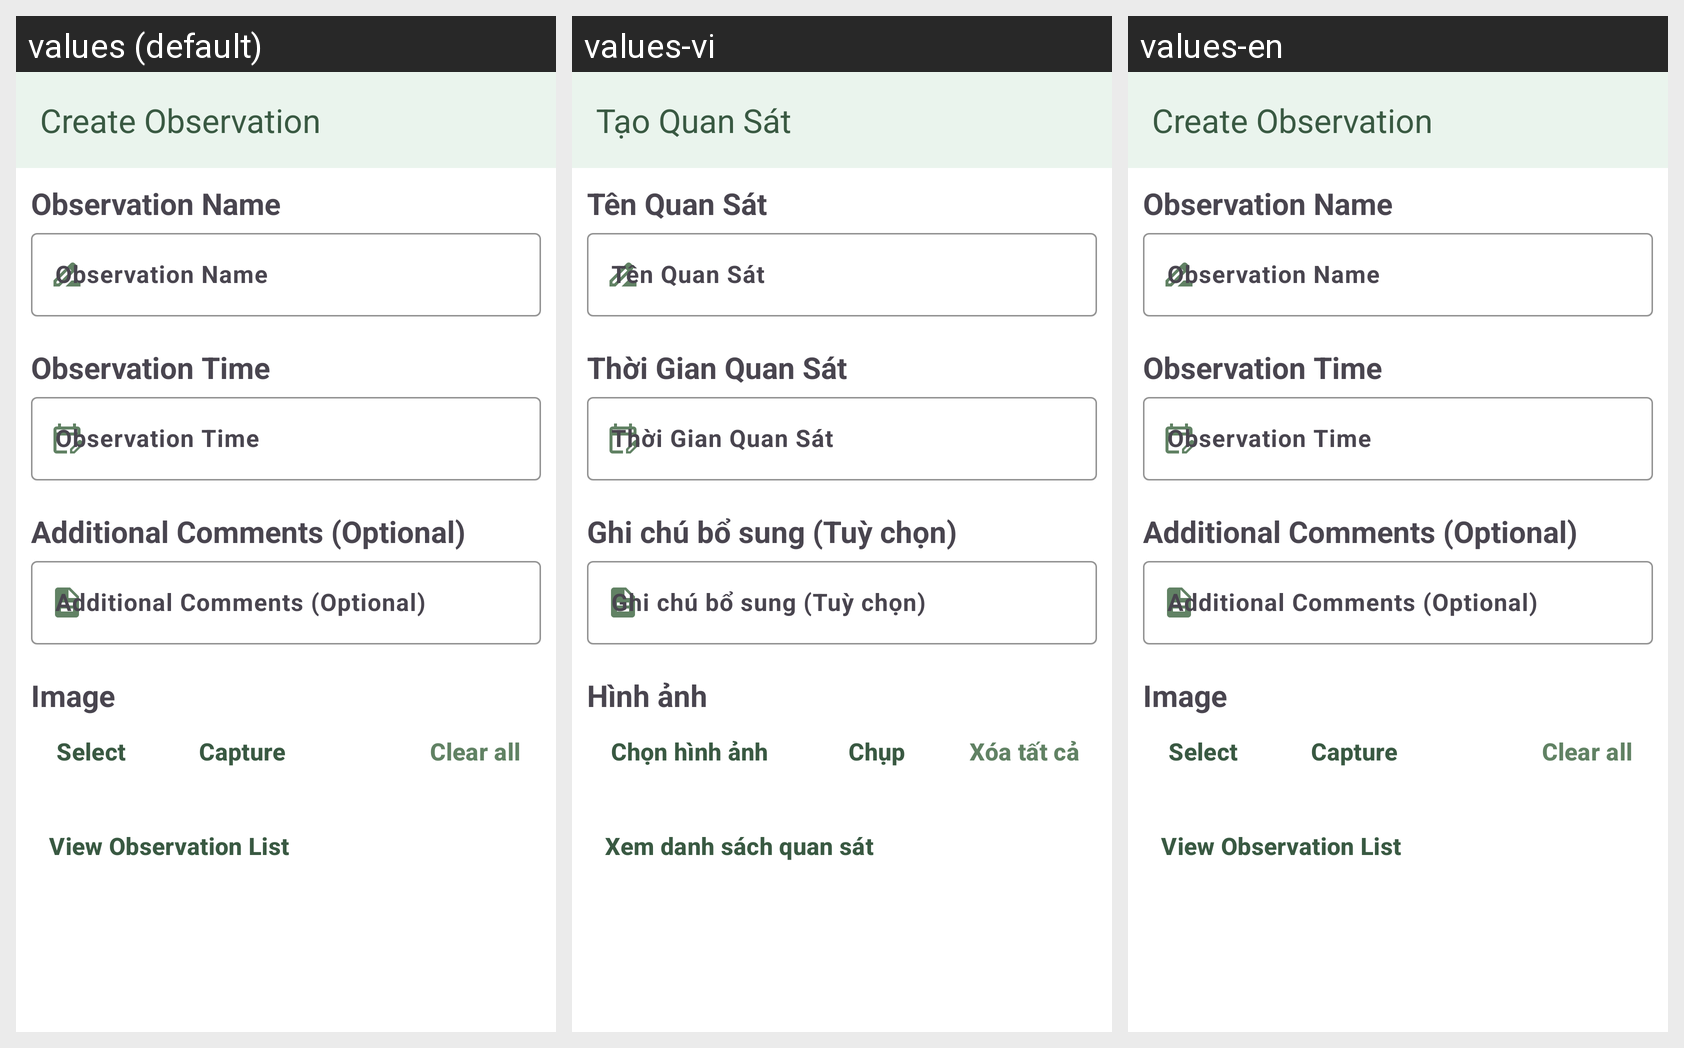

Strings drawn on this Android screen and how each of the app's shown locales translates them:
Android screen res/layout/activity_observation.xml rendered under 3 locales, left to right: values (default), values-vi, values-en. Device: Nexus 5 (rendered at 1080×1920; each locale shown at half size, 540×960, under a caption strip naming it); theme Theme.HikeMate.
Strings drawn on this screen, with the default value and each locale's value (text and hints the layout hard-codes, and strings that could not be matched under every locale, appear in the picture but are not listed):

create_observation
  values: Create Observation
  values-vi: Tạo Quan Sát
  values-en: Create Observation

observation_name
  values: Observation Name
  values-vi: Tên Quan Sát
  values-en: Observation Name

observation_time
  values: Observation Time
  values-vi: Thời Gian Quan Sát
  values-en: Observation Time

additional_comments
  values: Additional Comments (Optional)
  values-vi: Ghi chú bổ sung (Tuỳ chọn)
  values-en: Additional Comments (Optional)

image
  values: Image
  values-vi: Hình ảnh
  values-en: Image

select_image
  values: Select
  values-vi: Chọn hình ảnh
  values-en: Select

capture
  values: Capture
  values-vi: Chụp
  values-en: Capture

clear_all
  values: Clear all
  values-vi: Xóa tất cả
  values-en: Clear all

view_observation_list
  values: View Observation List
  values-vi: Xem danh sách quan sát
  values-en: View Observation List
